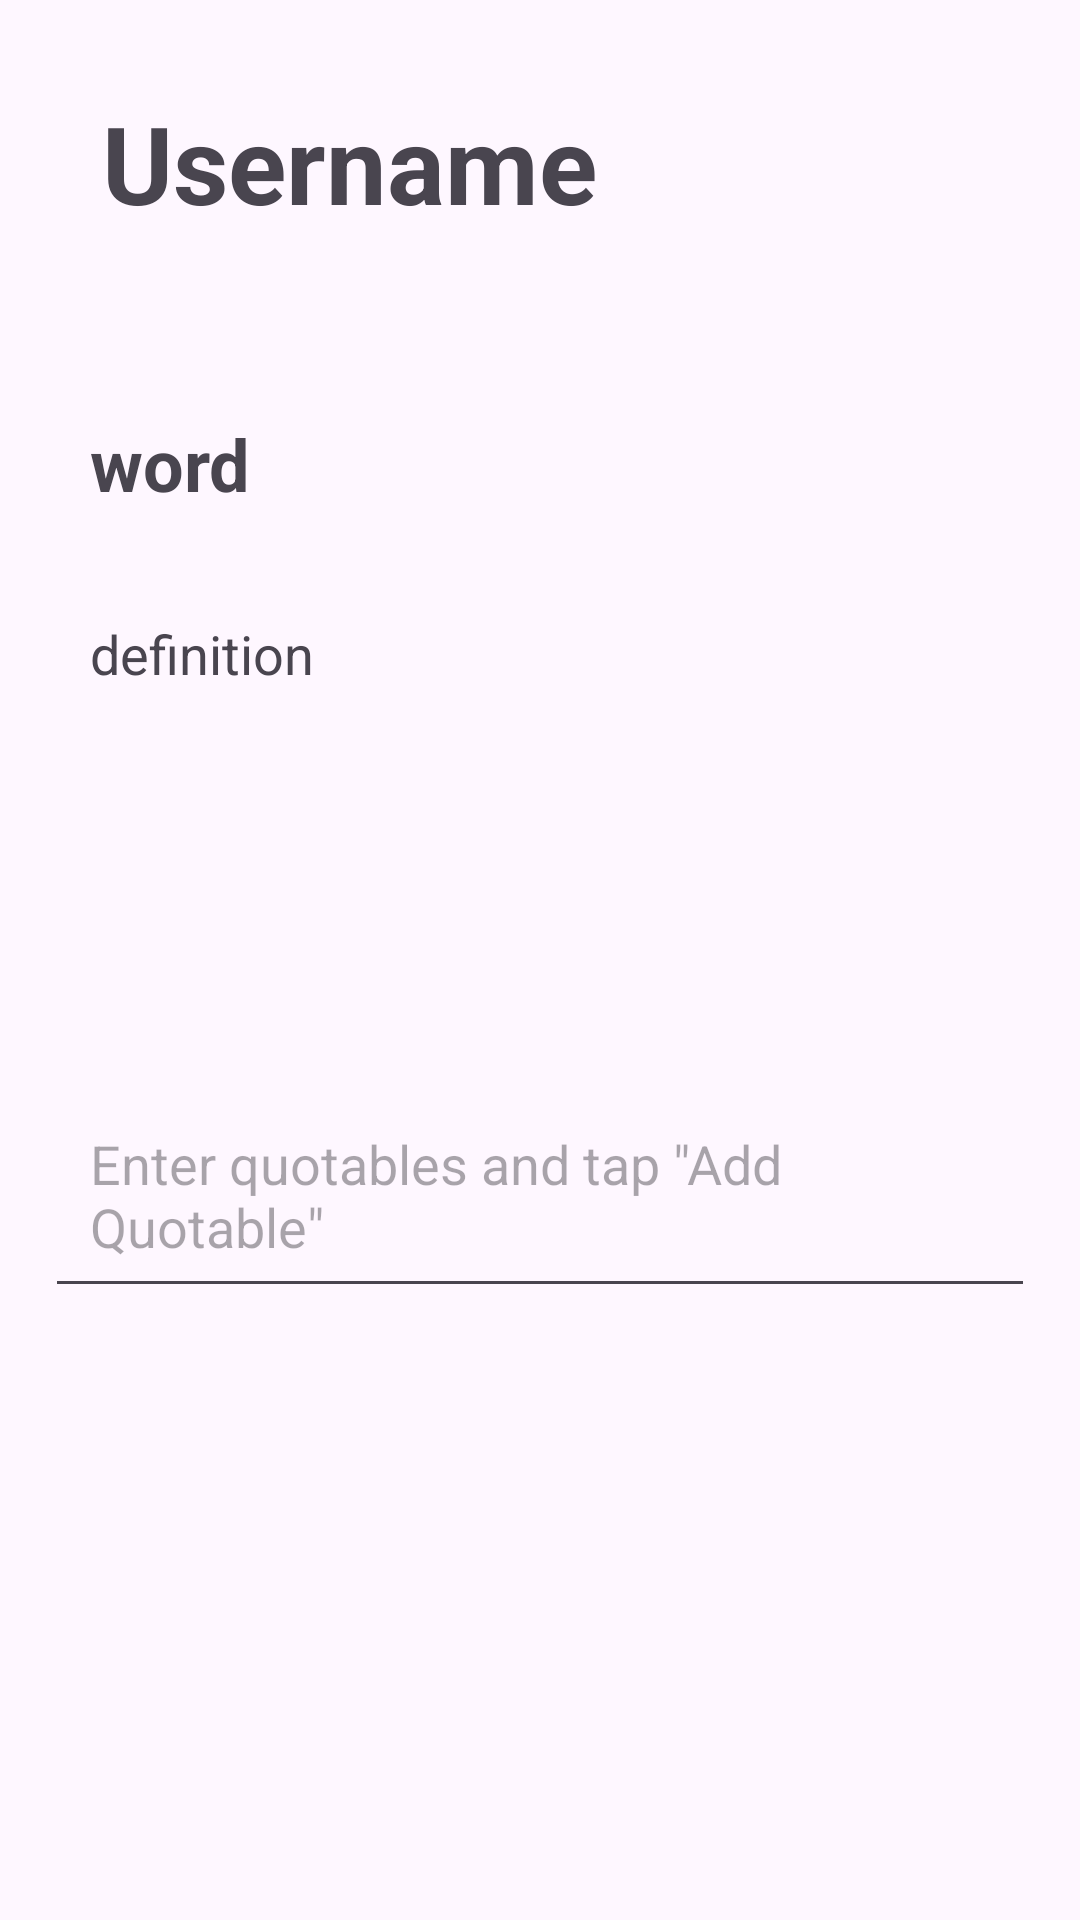

Produce the Android XML layout that renders to this screen, including the resource entries it uses.
<!-- AndroidManifest.xml: application theme Theme.WordSeek -->
<!-- res/layout/activity_quotable.xml -->
<?xml version="1.0" encoding="utf-8"?>
<LinearLayout xmlns:android="http://schemas.android.com/apk/res/android"
    xmlns:app="http://schemas.android.com/apk/res-auto"
    xmlns:tools="http://schemas.android.com/tools"
    android:id="@+id/quotable"
    android:layout_width="match_parent"
    android:layout_height="match_parent"
    android:orientation="vertical"
    android:padding="15dp"
    tools:context=".ui.QuotableActivity">

    <TextView
        android:id="@+id/quotableUsername"
        android:layout_width="wrap_content"
        android:layout_height="wrap_content"
        android:layout_marginStart="4dp"
        android:text="Username"
        android:padding="15dp"
        android:textSize="36sp"
        android:textStyle="bold" />

    <TextView
        android:id="@+id/quotableWord"
        android:layout_width="wrap_content"
        android:layout_height="wrap_content"
        android:layout_marginTop="30dp"
        android:padding="15dp"
        android:text="word"
        android:textSize="24sp"
        android:textStyle="bold" />

    <TextView
        android:id="@+id/quotableDefinition"
        android:layout_width="320dp"
        android:layout_height="150dp"
        android:layout_marginTop="5dp"
        android:padding="15dp"
        android:text="definition"
        android:textSize="18sp" />


    <EditText
        android:padding="15dp"
        android:layout_marginTop="20dp"
        android:id="@+id/quoteEdtTxt"
        android:layout_width="match_parent"
        android:layout_height="wrap_content"
        android:hint="Enter quotables and tap &quot;Add Quotable&quot;" />

    <androidx.recyclerview.widget.RecyclerView
        android:padding="15dp"
        android:id="@+id/quotableRecyclerView"
        android:layout_width="match_parent"
        android:layout_height="230dp"
        android:layout_marginTop="8dp" />

    <Button
        android:id="@+id/quoteSubmitBtn"
        android:layout_width="wrap_content"
        android:layout_height="wrap_content"
        android:layout_gravity="center"
        android:layout_marginTop="24dp"
        android:text="Add Quotable"
        android:backgroundTint="#5D95F0"
        android:textColor="@color/black"
        android:textSize="20sp" />


</LinearLayout>
<!-- resources referenced by this layout -->
<resources>
  <style name="Theme.WordSeek" parent="Base.Theme.WordSeek" />
  <style name="Base.Theme.WordSeek" parent="Theme.Material3.DayNight.NoActionBar">
          
          
      </style>
  <!-- not gathered from this repository: default colours our renderer supplied (Android Studio template values) -->
  <color name="black">#FF000000</color>
</resources>
